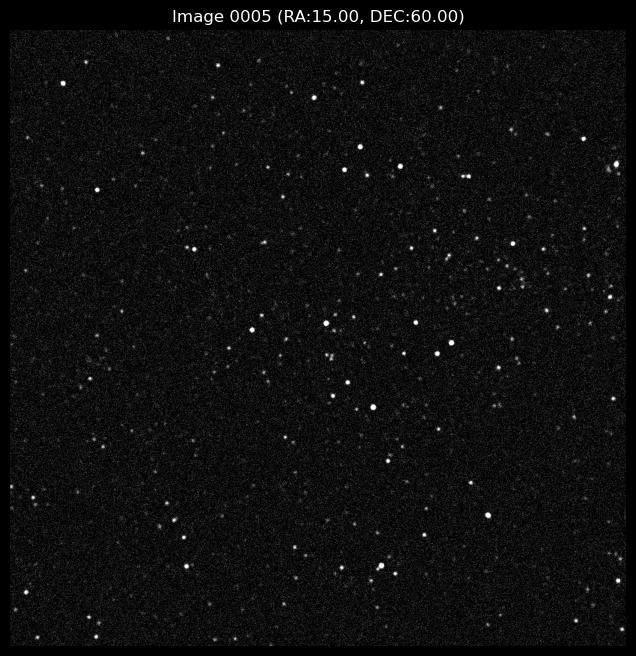

Data behind this chart, as committed beside it:
star_id, x_pixel, y_pixel, flux, magnitude
98, 42.72, 136.5, 7.58, 5.3
102, 772.5, 65.43, 1.77, 6.88
103, 839.4, 199.7, 4.09, 5.971
104, 737.9, 146.2, 2.93, 6.335
105, 406.9, 88.53, 1.48, 7.072
106, 304.2, 307.2, 1.62, 6.974
107, 309.1, 316.9, 5.43, 5.662
108, 399.5, 421.9, 2.14, 6.676
109, 474.1, 453.8, 5.03, 5.746
110, 422.3, 455.5, 12.75, 4.736
111, 405.4, 481.4, 1.43, 7.108
112, 449.9, 473.6, 1.5, 7.061
113, 659.4, 235.2, 2.19, 6.651
114, 624.7, 353.5, 2.19, 6.65
115, 693.6, 312.3, 1.09, 7.402
116, 763.8, 553.1, 1.92, 6.79
117, 545.5, 503.6, 2.39, 6.556
123, 133.1, 323.9, 4.6, 5.844
124, 138.7, 471.6, 1.82, 6.85
126, 46.48, 670.4, 6.5, 5.469
136, 298.9, 463.7, 2.59, 6.467
137, 216.2, 508.5, 1.11, 7.39
138, 261.6, 527.4, 2.18, 6.652
139, 373.8, 544.7, 1.35, 7.171
140, 376.2, 574.5, 1.26, 7.248
141, 217.4, 708, 2.33, 6.58
142, 284.2, 682, 1.12, 7.376
143, 347.3, 884.1, 4.9, 5.774
144, 598.5, 854.9, 1.27, 7.24
145, 468.3, 920.6, 10.45, 4.952
151, 263.3, 1011, 10.7, 4.926
327, 78.37, 16.2, 3.52, 6.134
328, 115.7, 99.17, 1.23, 7.279
329, 57.47, 161.7, 1.28, 7.231
330, 150.1, 65.47, 1.6, 6.988
337, 756.3, 22.54, 1.57, 7.007
338, 755.6, 166.4, 6.04, 5.547
339, 778.8, 262, 1.39, 7.139
340, 391.1, 176.5, 3.35, 6.186
341, 400.7, 241.2, 1.0, 7.499
342, 405.7, 246, 1.06, 7.442
343, 735.4, 369.6, 1.31, 7.206
344, 726.5, 660.8, 3.43, 6.163
349, 156.1, 324.7, 1.05, 7.442
350, 152.8, 451.4, 1.05, 7.442
352, 99.95, 649.5, 1.68, 6.934
353, 123.3, 678.1, 1.09, 7.404
354, 65.84, 729.8, 1.09, 7.409
364, 72.35, 972.6, 1.28, 7.23
368, 309.6, 445, 3.02, 6.302
369, 274.8, 592.2, 1.52, 7.047
370, 332.9, 661.1, 6.85, 5.41
371, 143.4, 689.7, 1.2, 7.305
372, 190.4, 706, 1.18, 7.321
373, 294.6, 696.4, 7.8, 5.27
374, 323.4, 940, 2.64, 6.448
375, 544.9, 642.3, 2.11, 6.687
376, 558.4, 784, 1.29, 7.224
377, 568, 795, 1.06, 7.434
378, 484.8, 846.9, 1.84, 6.84
... 2,360 more rows
